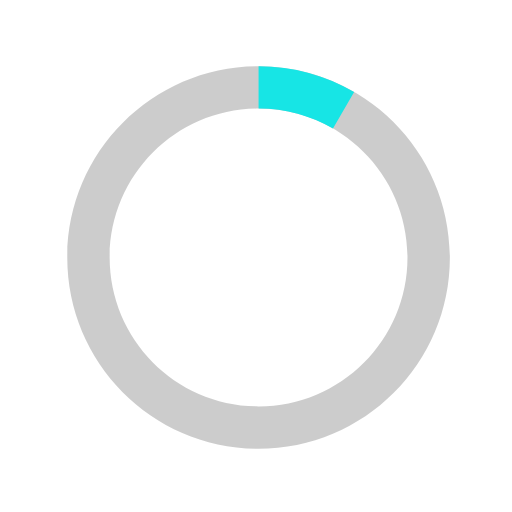
t = 0.00 s
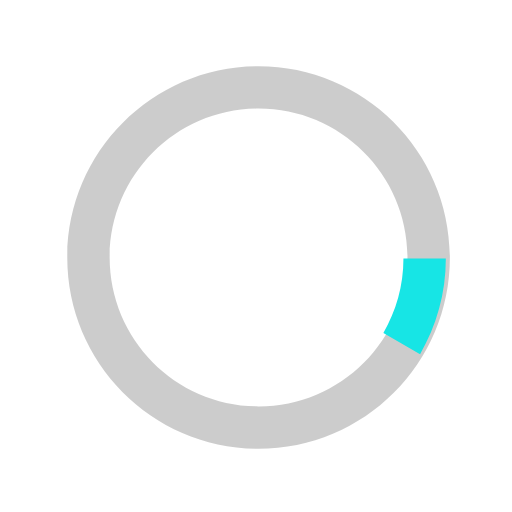
t = 0.38 s
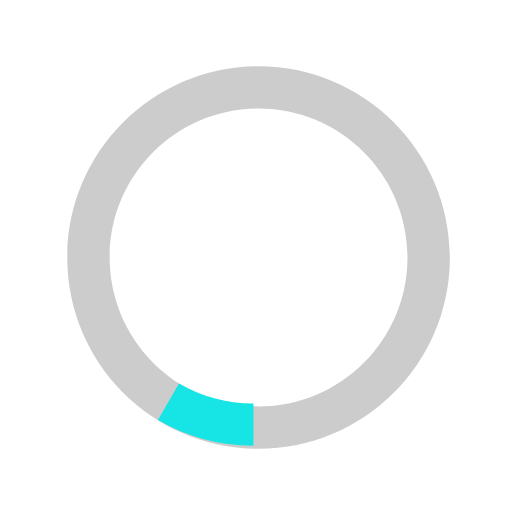
t = 0.75 s
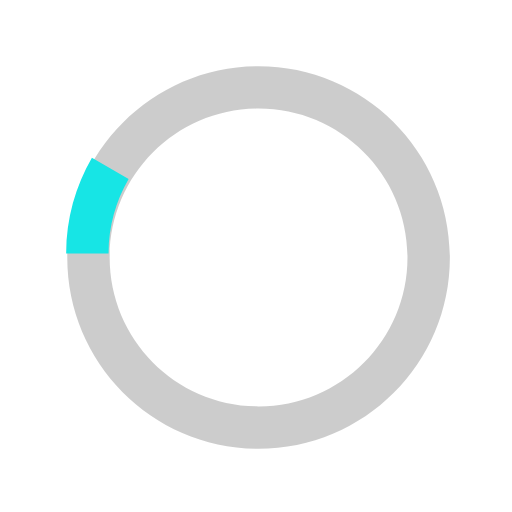
t = 1.13 s

The animated SVG that drew these frames (rendered in a browser with its animation timeline set to each time). Animation: 1 SMIL element (animateTransform=1); one cycle of 1.50 s, repeats indefinitely.

  <svg version="1.1" id="loader-1" xmlns="http://www.w3.org/2000/svg" xmlns:xlink="http://www.w3.org/1999/xlink" x="0px" y="0px"
   width="22px" height="22px" viewBox="0 0 40 40" enable-background="new 0 0 40 40" xml:space="preserve">
  <path opacity="0.2" fill="#000" d="M20.201,5.169c-8.254,0-14.946,6.692-14.946,14.946c0,8.255,6.692,14.946,14.946,14.946
    s14.946-6.691,14.946-14.946C35.146,11.861,28.455,5.169,20.201,5.169z M20.201,31.749c-6.425,0-11.634-5.208-11.634-11.634
    c0-6.425,5.209-11.634,11.634-11.634c6.425,0,11.633,5.209,11.633,11.634C31.834,26.541,26.626,31.749,20.201,31.749z"/>
  <path fill="#17E5E5" d="M26.013,10.047l1.654-2.866c-2.198-1.272-4.743-2.012-7.466-2.012h0v3.312h0
    C22.32,8.481,24.301,9.057,26.013,10.047z">
    <animateTransform attributeType="xml"
      attributeName="transform"
      type="rotate"
      from="0 20 20"
      to="360 20 20"
      dur="1.5s"
      repeatCount="indefinite"/>

      
    
    </path>
  </svg>
